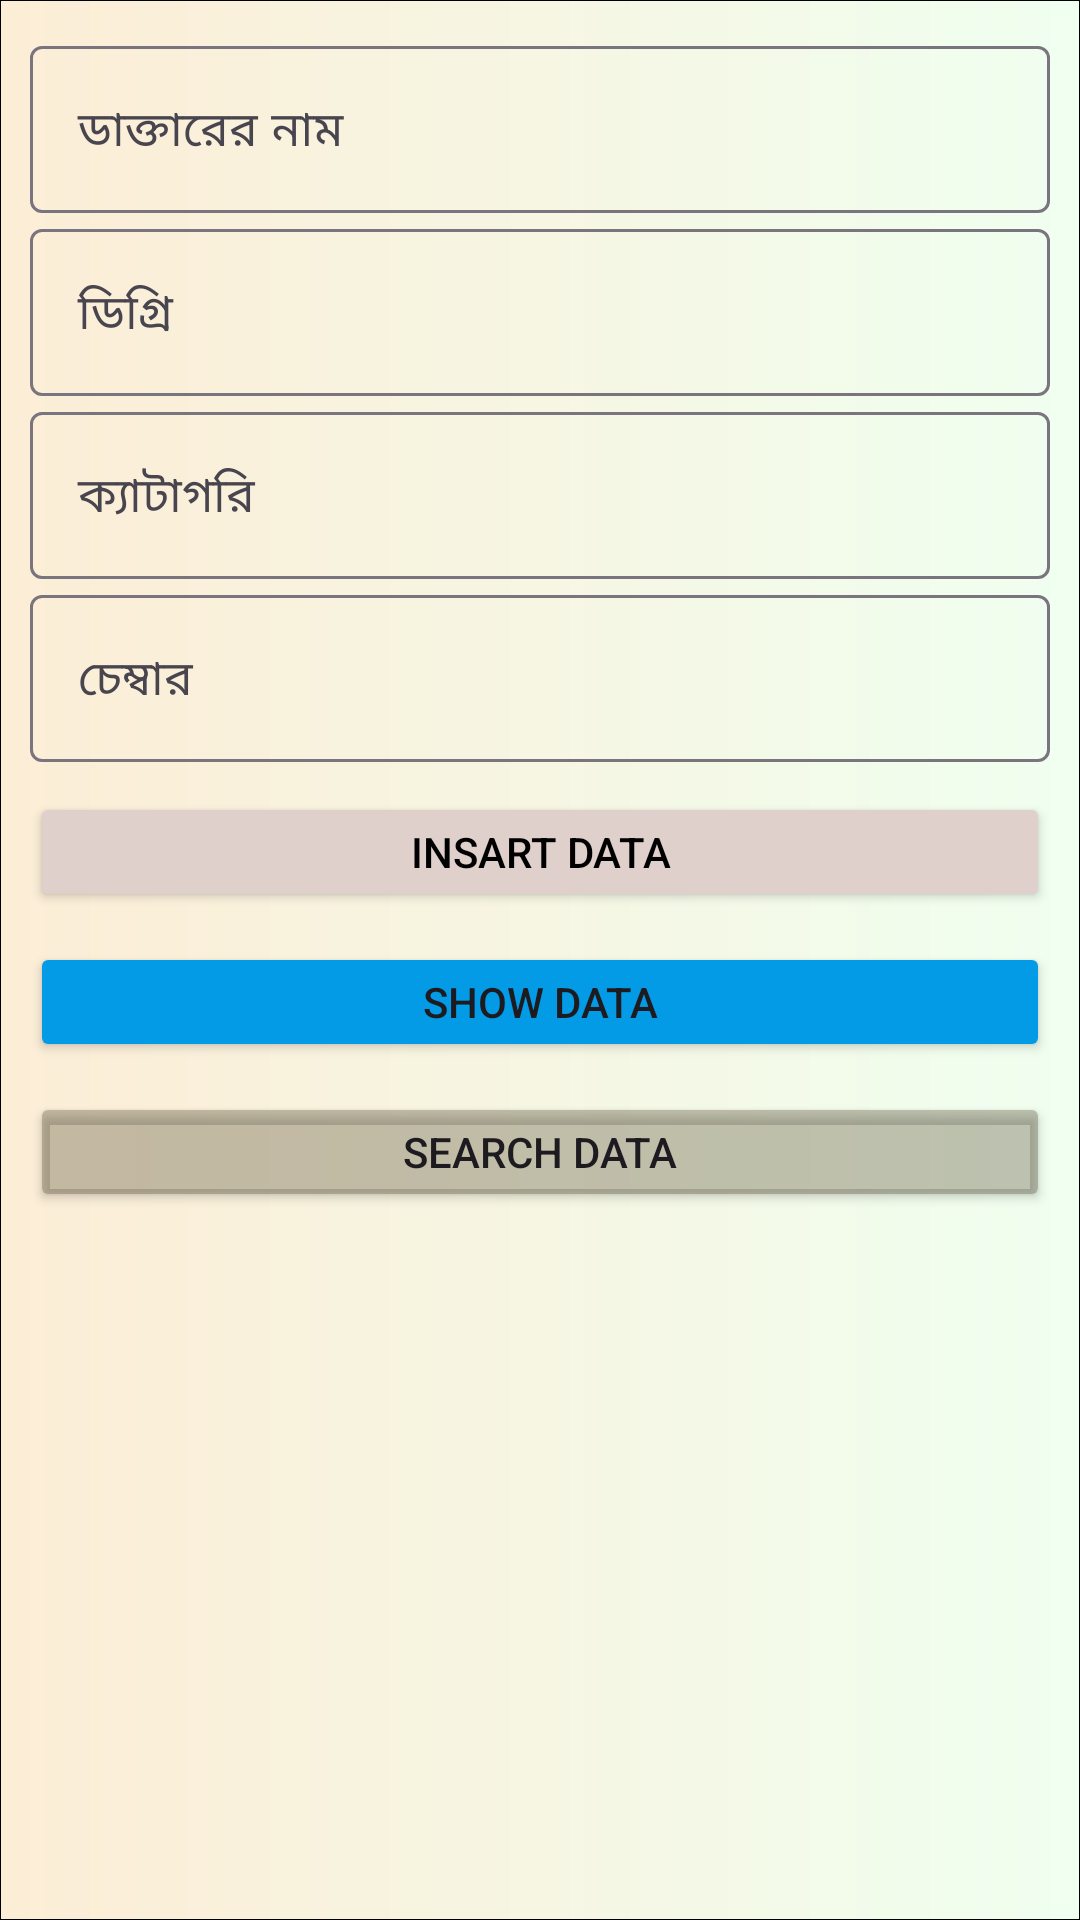

Layout XML and referenced resources for this Android screen:
<!-- AndroidManifest.xml: application theme Theme.My_SQLite_Database -->
<!-- res/layout/activity_main.xml -->
<?xml version="1.0" encoding="utf-8"?>
<LinearLayout xmlns:android="http://schemas.android.com/apk/res/android"
    xmlns:app="http://schemas.android.com/apk/res-auto"
    xmlns:tools="http://schemas.android.com/tools"
    android:id="@+id/main"
    android:layout_width="match_parent"
    android:layout_height="match_parent"
    android:orientation="vertical"
    android:background="@drawable/button_style"
    tools:context=".MainActivity">



    <LinearLayout
        android:layout_width="match_parent"
        android:layout_height="match_parent"
        android:orientation="vertical"
        android:layout_margin="10dp">




    <com.google.android.material.textfield.TextInputLayout
        android:layout_width="match_parent"
        android:layout_height="wrap_content">

        <com.google.android.material.textfield.TextInputEditText
            android:id="@+id/t_i_ed_text_1"
            android:layout_width="match_parent"
            android:layout_height="wrap_content"
            android:inputType="text"
            android:hint="ডাক্তারের নাম" />

        <com.google.android.material.textfield.TextInputLayout
            android:layout_width="match_parent"
            android:layout_height="wrap_content">

            <com.google.android.material.textfield.TextInputEditText
                android:id="@+id/t_i_ed_text_2"
                android:layout_width="match_parent"
                android:layout_height="wrap_content"
                android:inputType="text"
                android:hint="ডিগ্রি" />
        </com.google.android.material.textfield.TextInputLayout>


    </com.google.android.material.textfield.TextInputLayout>



        <com.google.android.material.textfield.TextInputLayout
            android:layout_width="match_parent"
            android:layout_height="wrap_content">

            <com.google.android.material.textfield.TextInputEditText
                android:id="@+id/t_i_ed_text_3"
                android:layout_width="match_parent"
                android:layout_height="wrap_content"
                android:inputType="text"
                android:hint="ক্যাটাগরি " />
        </com.google.android.material.textfield.TextInputLayout>

        <com.google.android.material.textfield.TextInputLayout
            android:layout_width="match_parent"
            android:layout_height="wrap_content">

            <com.google.android.material.textfield.TextInputEditText
                android:id="@+id/t_i_ed_text_4"
                android:layout_width="match_parent"
                android:layout_height="wrap_content"
                android:inputType="text"
                android:hint="চেম্বার " />
        </com.google.android.material.textfield.TextInputLayout>







    <Button
        android:id="@+id/insart_Data_button_1"
        android:layout_width="match_parent"
        android:layout_height="40dp"
        android:layout_marginTop="10dp"
        android:backgroundTint="#E0D0CB"
        android:textColor="@color/black"
        android:text="Insart Data" />

    <Button
        android:id="@+id/show_Data_Button_2"
        android:layout_width="match_parent"
        android:layout_height="40dp"
        android:layout_marginTop="10dp"
        android:text="Show Data"
        android:backgroundTint="#039BE5"/>

 <Button
        android:id="@+id/search_data_Button_3"
        android:layout_width="match_parent"
        android:layout_height="40dp"
        android:layout_marginTop="10dp"
        android:text="Search Data"
        android:backgroundTint="#5D625840"/>





    </LinearLayout>
</LinearLayout>
<!-- resources referenced by this layout -->
<resources>
  <!-- drawable button_style (drawable) -->
  <?xml version="1.0" encoding="utf-8"?>
  <shape xmlns:android="http://schemas.android.com/apk/res/android"
      android:shape="rectangle">
  
  
      <solid android:color="#FCEDD6"/>
      <gradient android:startColor="#FCEDD6"/>
      <gradient android:endColor="#F0FFF0"/>
      <stroke android:width=".1dp"/>
  
  
  
  
  
  
  </shape>
  <style name="Theme.My_SQLite_Database" parent="Base.Theme.My_SQLite_Database" />
  <style name="Base.Theme.My_SQLite_Database" parent="Theme.Material3.DayNight.NoActionBar">
          
          
      </style>
  <!-- not gathered from this repository: default colours our renderer supplied (Android Studio template values) -->
  <color name="black">#FF000000</color>
</resources>
